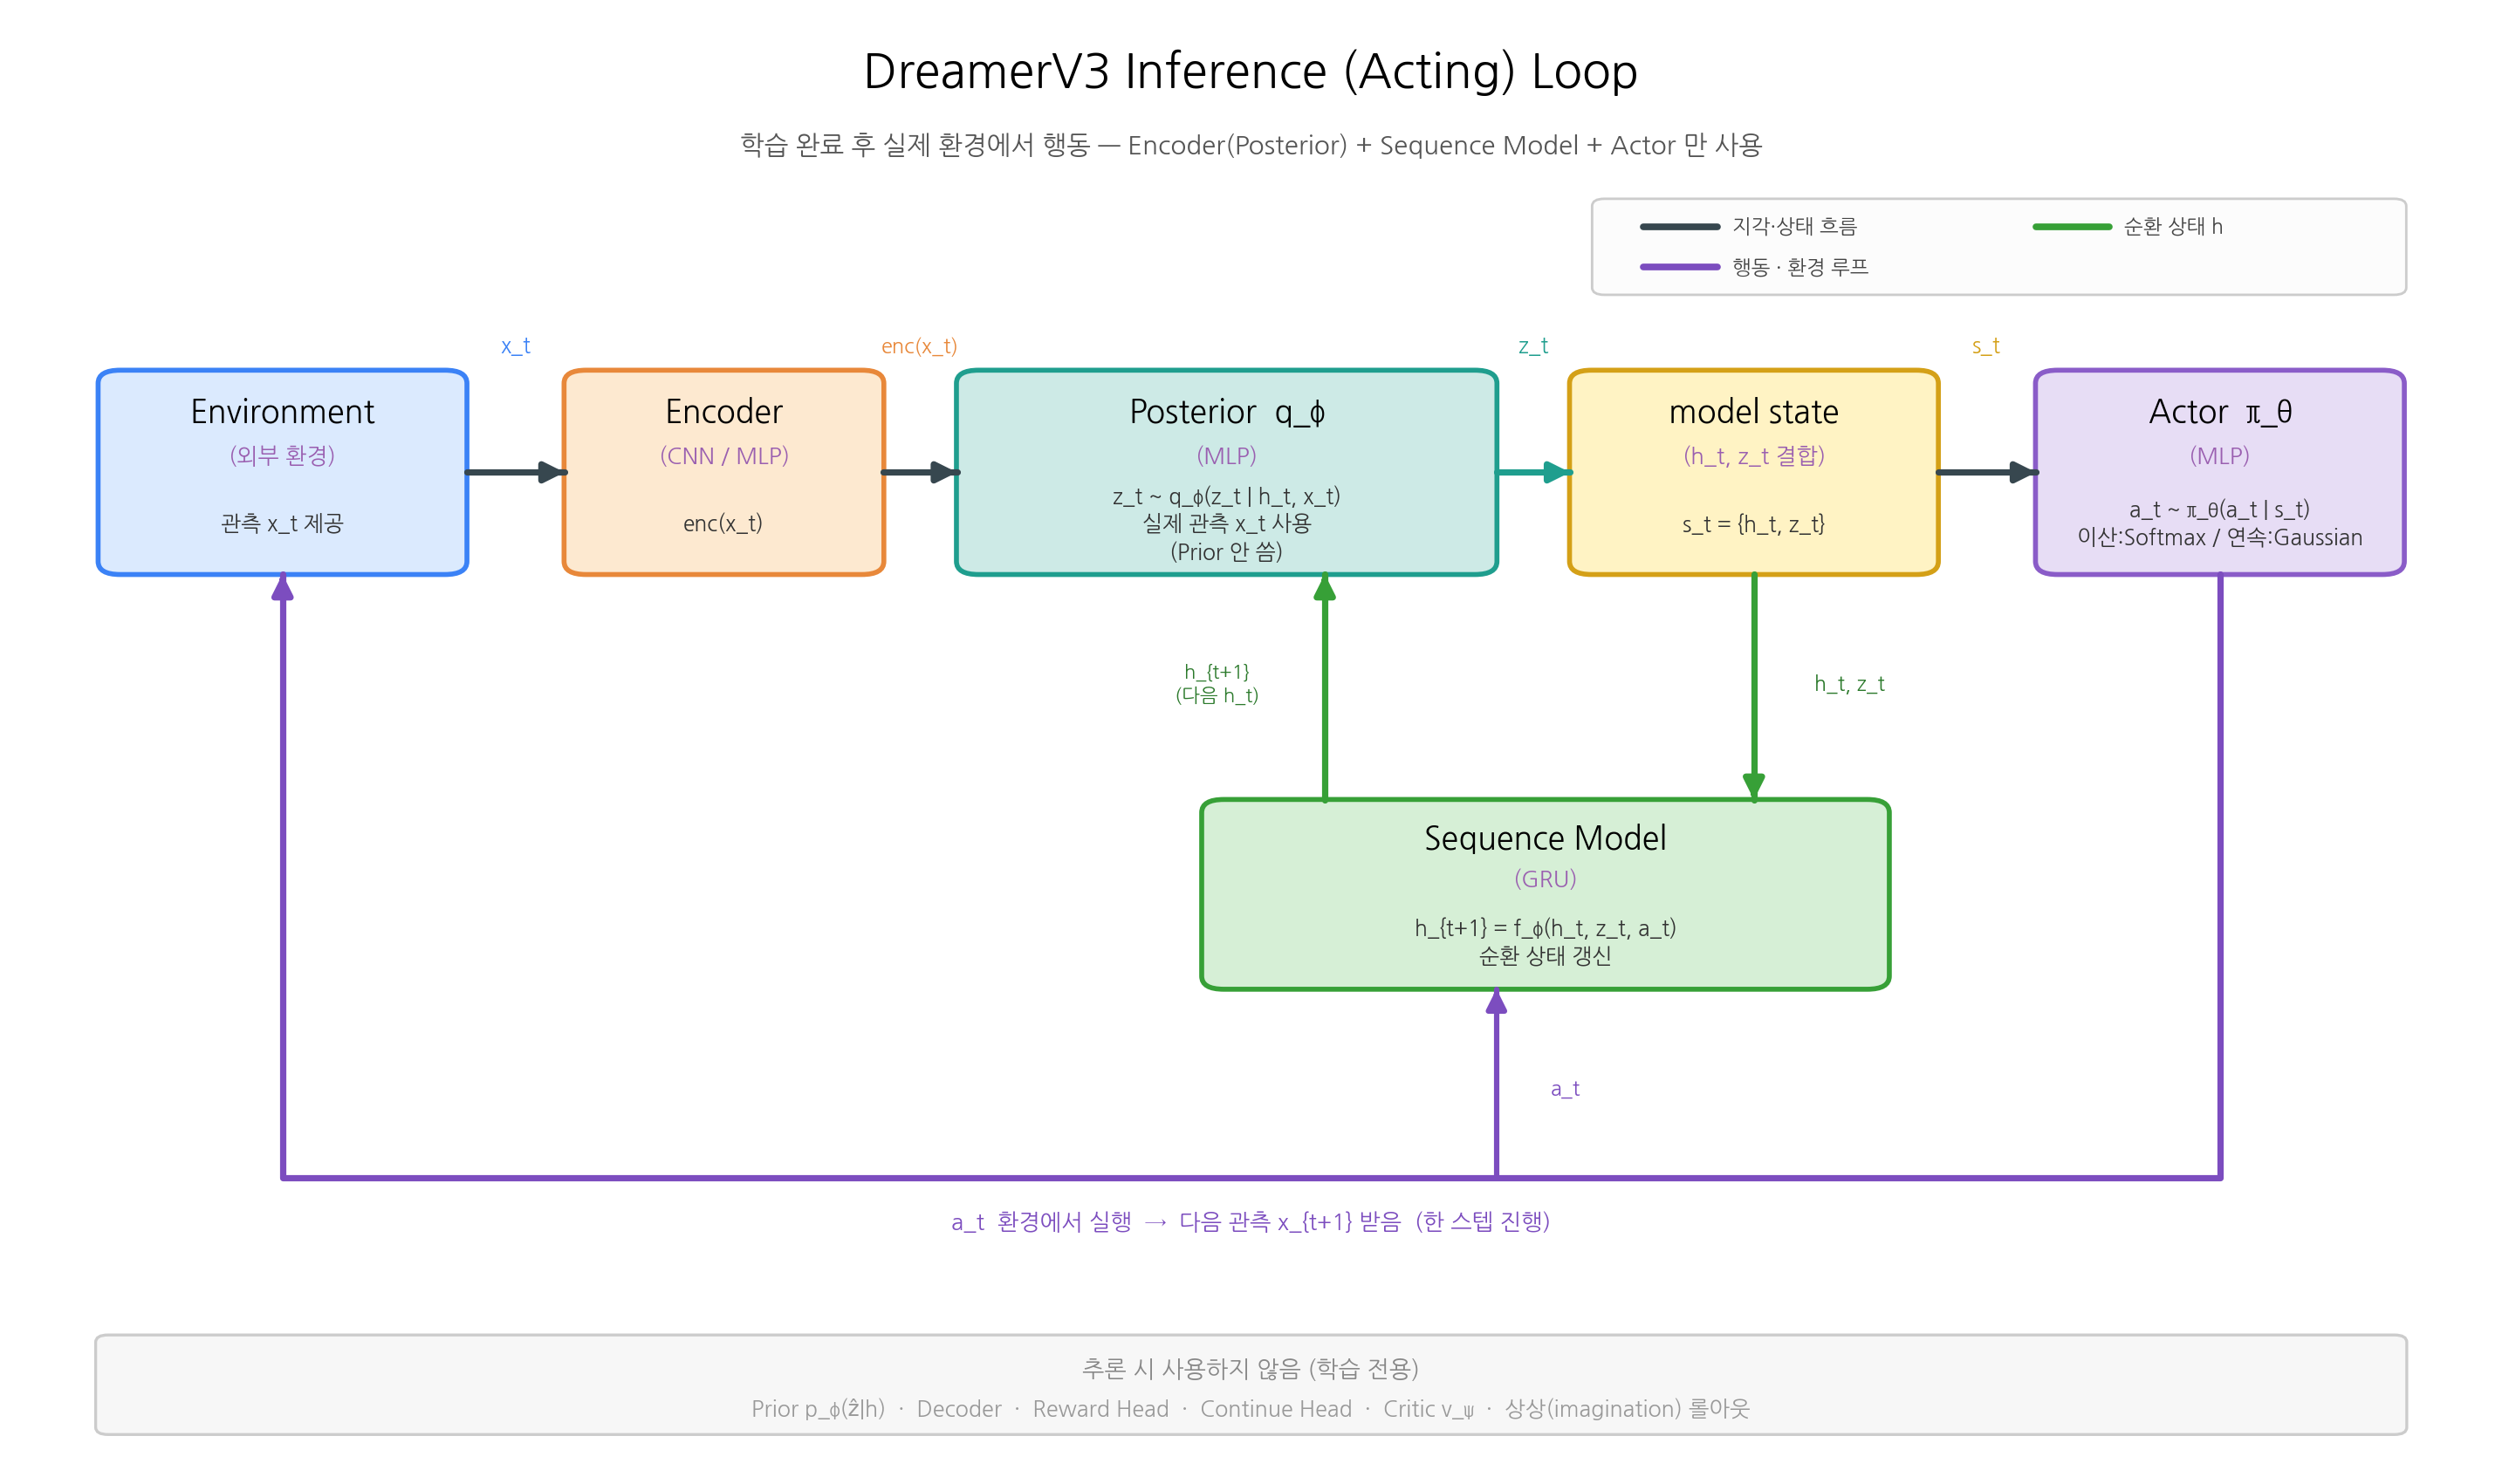

Recreate this plot in Python.
#!/usr/bin/env python
# -*- coding: utf-8 -*-
"""DreamerV3 inference (acting) loop — only Encoder/Posterior + GRU + Actor."""
import matplotlib
matplotlib.use("Agg")
import matplotlib.pyplot as plt
import matplotlib.patches as mpatches
from matplotlib import font_manager
from matplotlib.patches import FancyBboxPatch, FancyArrowPatch
from matplotlib.path import Path

FP = "/home/jovyan/.local/lib/python3.11/site-packages/matplotlib/mpl-data/fonts/ttf/NanumGothic.ttf"
font_manager.fontManager.addfont(FP)
NANUM = font_manager.FontProperties(fname=FP).get_name()
plt.rcParams["font.family"] = [NANUM, "DejaVu Sans"]
plt.rcParams["axes.unicode_minus"] = False

FWD  = "#37474f"
ACT  = "#7c4dbf"   # action / actor flow
REC  = "#37a037"   # recurrent h flow
ARCH = "#9a5fb0"   # architecture-type label color

C = {
    "obs":   ("#dbeafe", "#3b82f6"),
    "enc":   ("#fde9d0", "#e8883a"),
    "post":  ("#cdeae6", "#1f9e8e"),
    "gru":   ("#d6efd6", "#37a037"),
    "state": ("#fff3c4", "#d4a017"),
    "actor": ("#e7ddf5", "#8a5cc8"),
}

fig, ax = plt.subplots(figsize=(15.5, 9.2))
ax.set_xlim(0, 100); ax.set_ylim(0, 100); ax.axis("off")
DASH = (0, (5, 3))


def box(x, y, w, h, title, sub="", arch="", key="enc", tsize=14, ssize=9.6, lw=2.2):
    face, edge = C[key]
    ax.add_patch(FancyBboxPatch((x, y), w, h, boxstyle="round,pad=0.02,rounding_size=0.9",
                 linewidth=lw, edgecolor=edge, facecolor=face, zorder=3))
    cxx, cyy = x + w / 2, y + h / 2
    if arch:
        ax.text(cxx, cyy + h * 0.30, title, ha="center", va="center",
                fontsize=tsize, fontweight="bold", zorder=4)
        ax.text(cxx, cyy + h * 0.08, arch, ha="center", va="center",
                fontsize=ssize + 0.4, fontstyle="italic", color=ARCH, fontweight="bold", zorder=4)
        if sub:
            ax.text(cxx, cyy - h * 0.25, sub, ha="center", va="center",
                    fontsize=ssize, color="#333333", zorder=4, linespacing=1.4)
    elif sub:
        ax.text(cxx, cyy + h * 0.24, title, ha="center", va="center",
                fontsize=tsize, fontweight="bold", zorder=4)
        ax.text(cxx, cyy - h * 0.22, sub, ha="center", va="center",
                fontsize=ssize, color="#333333", zorder=4, linespacing=1.4)
    else:
        ax.text(cxx, cyy, title, ha="center", va="center",
                fontsize=tsize, fontweight="bold", zorder=4, linespacing=1.3)
    return (x, y, w, h)


def Rt(b): return (b[0] + b[2], b[1] + b[3] / 2)
def Lf(b): return (b[0], b[1] + b[3] / 2)
def Bt(b): return (b[0] + b[2] / 2, b[1])
def Tp(b): return (b[0] + b[2] / 2, b[1] + b[3])


def line(pts, color=FWD, lw=2.8, ls="-", head=True, mut=18, z=5):
    codes = [Path.MOVETO] + [Path.LINETO] * (len(pts) - 1)
    ax.add_patch(mpatches.PathPatch(Path(pts, codes), fill=False, edgecolor=color,
                 lw=lw, linestyle=ls, zorder=z, joinstyle="round", capstyle="round"))
    if head:
        x1, y1 = pts[-2]; x2, y2 = pts[-1]
        dx, dy = x2 - x1, y2 - y1
        n = (dx * dx + dy * dy) ** 0.5 or 1
        s = (x2 - dx / n * 0.6, y2 - dy / n * 0.6)
        ax.add_patch(FancyArrowPatch(s, (x2, y2), arrowstyle="-|>", mutation_scale=mut,
                     color=color, lw=lw, zorder=z + 1, shrinkA=0, shrinkB=0))


def lab(x, y, t, size=9.6, color="#3a3a3a", weight="normal", style="normal", ha="center", bg=False):
    bbox = dict(boxstyle="round,pad=0.18", fc="white", ec="none", alpha=0.92) if bg else None
    ax.text(x, y, t, ha=ha, va="center", fontsize=size, color=color, fontweight=weight,
            fontstyle=style, zorder=8, linespacing=1.35, bbox=bbox)


# ---- title ----
ax.text(50, 96, "DreamerV3 Inference (Acting) Loop", ha="center", va="center",
        fontsize=21, fontweight="bold")
ax.text(50, 91, "학습 완료 후 실제 환경에서 행동 — Encoder(Posterior) + Sequence Model + Actor 만 사용",
        ha="center", va="center", fontsize=11.5, color="#555555")

# ---- main perception → action pipeline (one centerline at y=68.5) ----
env  = box(3,  61.5, 15, 14, "Environment", "관측 x_t 제공", arch="(외부 환경)", key="obs")
enc  = box(22, 61.5, 13, 14, "Encoder", "enc(x_t)", arch="(CNN / MLP)", key="enc")
post = box(38, 61.5, 22, 14, "Posterior  q_φ",
           "z_t ~ q_φ(z_t | h_t, x_t)\n실제 관측 x_t 사용\n(Prior 안 씀)", arch="(MLP)", key="post")
st   = box(63, 61.5, 15, 14, "model state", "s_t = {h_t, z_t}", arch="(h_t, z_t 결합)", key="state")
actor= box(82, 61.5, 15, 14, "Actor  π_θ",
           "a_t ~ π_θ(a_t | s_t)\n이산:Softmax / 연속:Gaussian", arch="(MLP)", key="actor")

line([Rt(env), Lf(enc)]);            lab(20, 77.2, "x_t", size=9.6, color="#3b82f6", weight="bold")
line([Rt(enc), Lf(post)]);           lab(36.5, 77.2, "enc(x_t)", size=9.2, color="#e8883a", weight="bold")
line([Rt(post), Lf(st)], color="#1f9e8e"); lab(61.5, 77.2, "z_t", size=9.6, color="#1f9e8e", weight="bold")
line([Rt(st), Lf(actor)]);           lab(80, 77.2, "s_t", size=9.6, color="#d4a017", weight="bold")

# ---- Sequence Model (GRU) below: recurrent state update ----
gru = box(48, 33, 28, 13, "Sequence Model",
          "h_{t+1} = f_φ(h_t, z_t, a_t)\n순환 상태 갱신", arch="(GRU)", key="gru")

# s_t -> GRU (provides h_t, z_t)   |   GRU -> Posterior (next-step h)
line([(70.5, 61.5), (70.5, 46)], color=REC); lab(74.4, 54, "h_t, z_t", size=9.0, color="#2c7a2c", weight="bold", bg=True)
line([(53, 46), (53, 61.5)], color=REC);     lab(48.6, 54, "h_{t+1}\n(다음 h_t)", size=8.6, color="#2c7a2c", weight="bold", bg=True)

# ---- action feedback loop (bottom, orthogonal) ----
line([Bt(actor), (89.5, 20), (10.5, 20), (10.5, 61.5)], color=ACT, lw=2.8)
lab(50, 17, "a_t  환경에서 실행  →  다음 관측 x_{t+1} 받음  (한 스텝 진행)", size=10.2,
    color=ACT, weight="bold")
line([(60, 20), (60, 33)], color=ACT, lw=2.4); lab(62.8, 26.2, "a_t", size=9.2, color=ACT, weight="bold", bg=True)

# ---- "not used at inference" note ----
ax.add_patch(FancyBboxPatch((3, 2.5), 94, 6.6, boxstyle="round,pad=0.12,rounding_size=0.5",
             linewidth=1.3, edgecolor="#cccccc", facecolor="#f7f7f7", zorder=2))
ax.text(50, 6.9, "추론 시 사용하지 않음 (학습 전용)", ha="center", va="center",
        fontsize=10.5, fontweight="bold", color="#888888", zorder=4)
ax.text(50, 4.2,
        "Prior p_φ(ẑ|h)  ·  Decoder  ·  Reward Head  ·  Continue Head  ·  Critic v_ψ  ·  상상(imagination) 롤아웃",
        ha="center", va="center", fontsize=9.8, color="#999999", zorder=4)

# legend
ax.add_patch(FancyBboxPatch((64, 80.8), 33, 6.4, boxstyle="round,pad=0.1,rounding_size=0.5",
             linewidth=1.1, edgecolor="#cccccc", facecolor="#fcfcfc", zorder=3))
def leg(x, y, t, color):
    ax.plot([x, x + 3], [y, y], color=color, lw=3.0, zorder=6, solid_capstyle="round")
    ax.text(x + 3.6, y, t, ha="left", va="center", fontsize=9.0, color="#444444")
leg(66, 85.4, "지각·상태 흐름", FWD)
leg(82, 85.4, "순환 상태 h", REC)
leg(66, 82.6, "행동 · 환경 루프", ACT)

plt.subplots_adjust(left=0.01, right=0.99, top=0.99, bottom=0.01)
out = "/home/jovyan/.claude/jobs/b6058713/tmp/inference_loop.png"
fig.savefig(out, dpi=185, facecolor="white"); print("saved", out)
